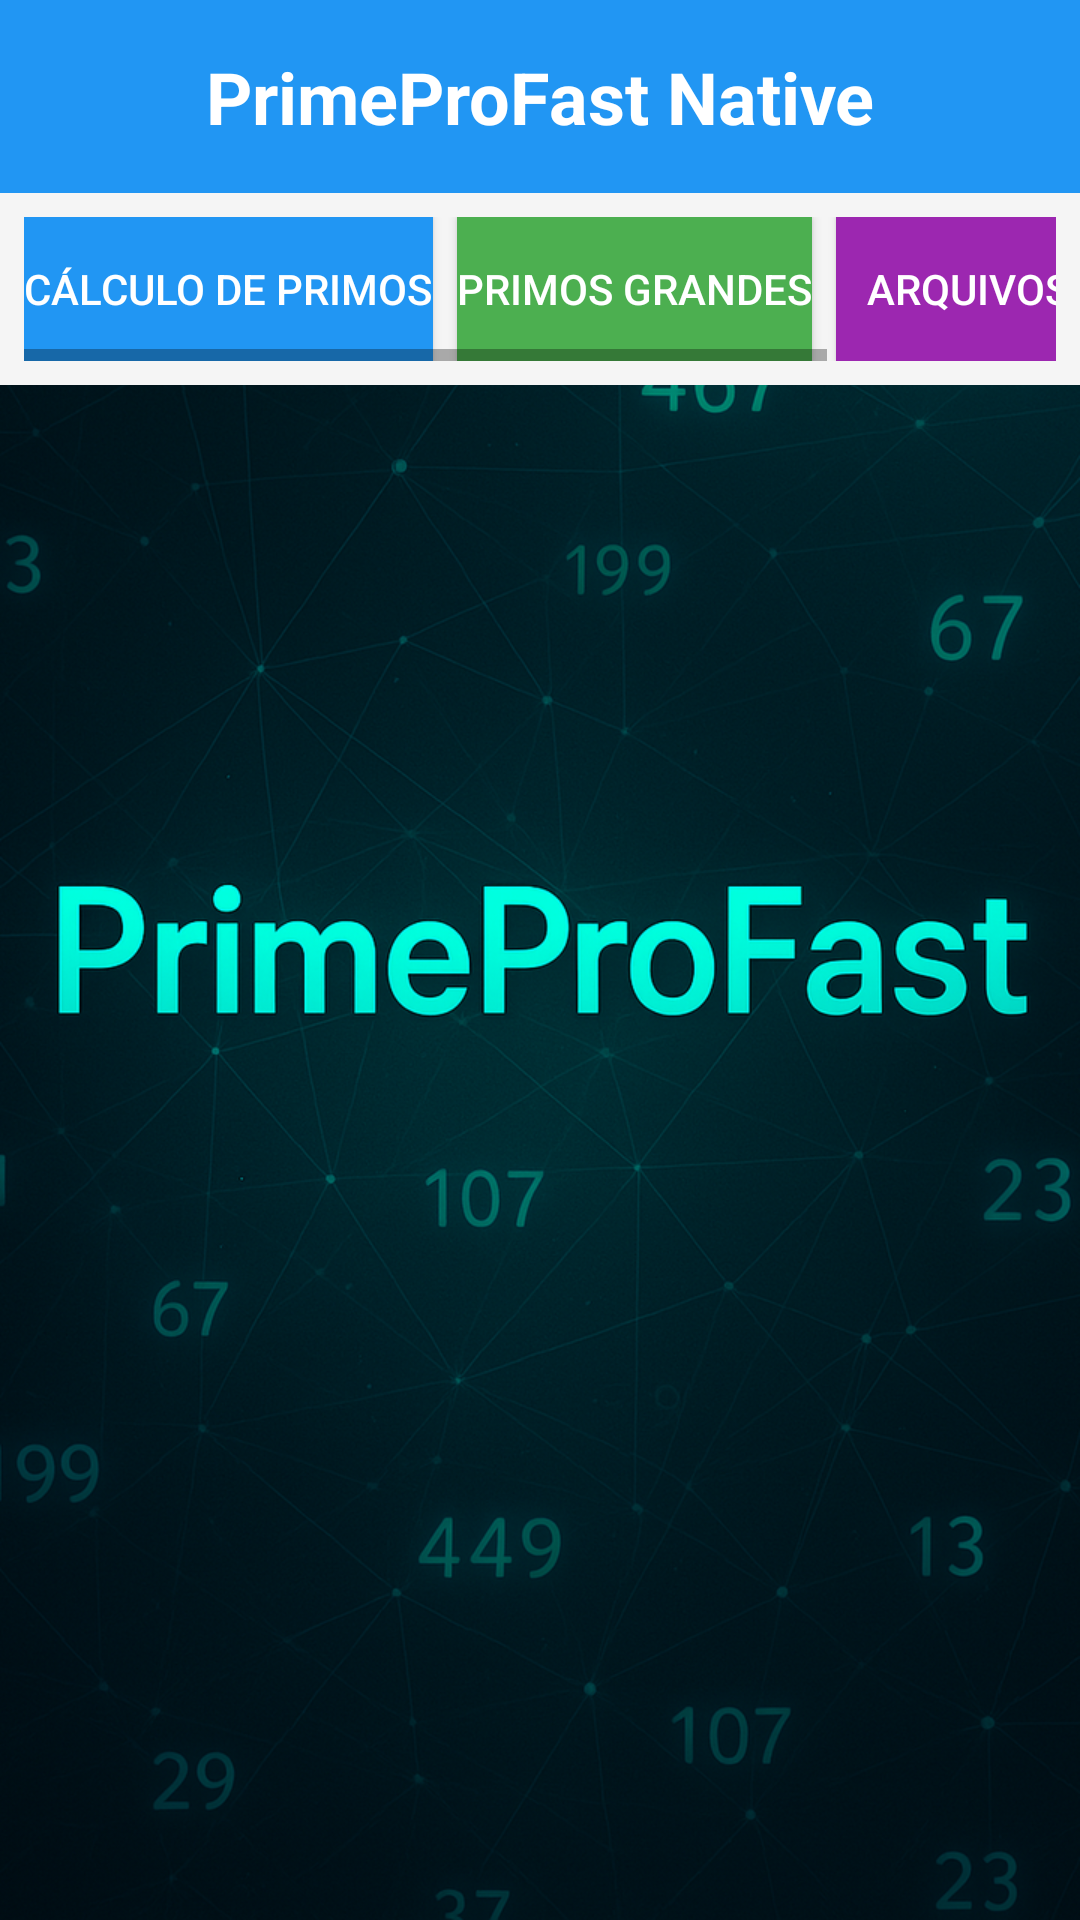

Layout XML and referenced resources for this Android screen:
<!-- AndroidManifest.xml: application theme Theme.Splash -->
<!-- res/layout/activity_main.xml -->
<?xml version="1.0" encoding="utf-8"?>
<LinearLayout xmlns:android="http://schemas.android.com/apk/res/android"
    android:layout_width="match_parent"
    android:layout_height="match_parent"
    android:orientation="vertical">

    <TextView
        android:layout_width="match_parent"
        android:layout_height="wrap_content"
        android:text="PrimeProFast Native"
        android:textSize="24sp"
        android:textStyle="bold"
        android:background="#2196F3"
        android:textColor="#FFFFFF"
        android:padding="16dp"
        android:gravity="center" />

    
    <HorizontalScrollView
        android:layout_width="match_parent"
        android:layout_height="wrap_content"
        android:background="#F5F5F5"
        android:padding="8dp">

        <LinearLayout
            android:layout_width="wrap_content"
            android:layout_height="wrap_content"
            android:orientation="horizontal">

            <Button
                android:id="@+id/btn_menu_calculo"
                android:layout_width="wrap_content"
                android:layout_height="wrap_content"
                android:text="Cálculo de Primos"
                android:layout_marginEnd="8dp"
                android:background="#2196F3"
                android:textColor="#FFFFFF" />

            <Button
                android:id="@+id/btn_menu_primos_grandes"
                android:layout_width="wrap_content"
                android:layout_height="wrap_content"
                android:text="Primos Grandes"
                android:layout_marginEnd="8dp"
                android:background="#4CAF50"
                android:textColor="#FFFFFF" />

            <Button
                android:id="@+id/btn_menu_arquivos"
                android:layout_width="wrap_content"
                android:layout_height="wrap_content"
                android:text="Arquivos"
                android:layout_marginEnd="8dp"
                android:background="#9C27B0"
                android:textColor="#FFFFFF" />

            <Button
                android:id="@+id/btn_menu_config"
                android:layout_width="wrap_content"
                android:layout_height="wrap_content"
                android:text="Config"
                android:background="#607D8B"
                android:textColor="#FFFFFF" />

        </LinearLayout>
    </HorizontalScrollView>

    <FrameLayout
        android:id="@+id/fragment_container"
        android:layout_width="match_parent"
        android:layout_height="match_parent" />

</LinearLayout>
<!-- resources referenced by this layout -->
<resources>
  <style name="Theme.Splash" parent="Theme.AppCompat.Light.NoActionBar">
          <item name="android:windowBackground">@drawable/splash</item>
      </style>
  <!-- drawable splash: png bitmap (drawable, 136669 bytes) -->
</resources>
